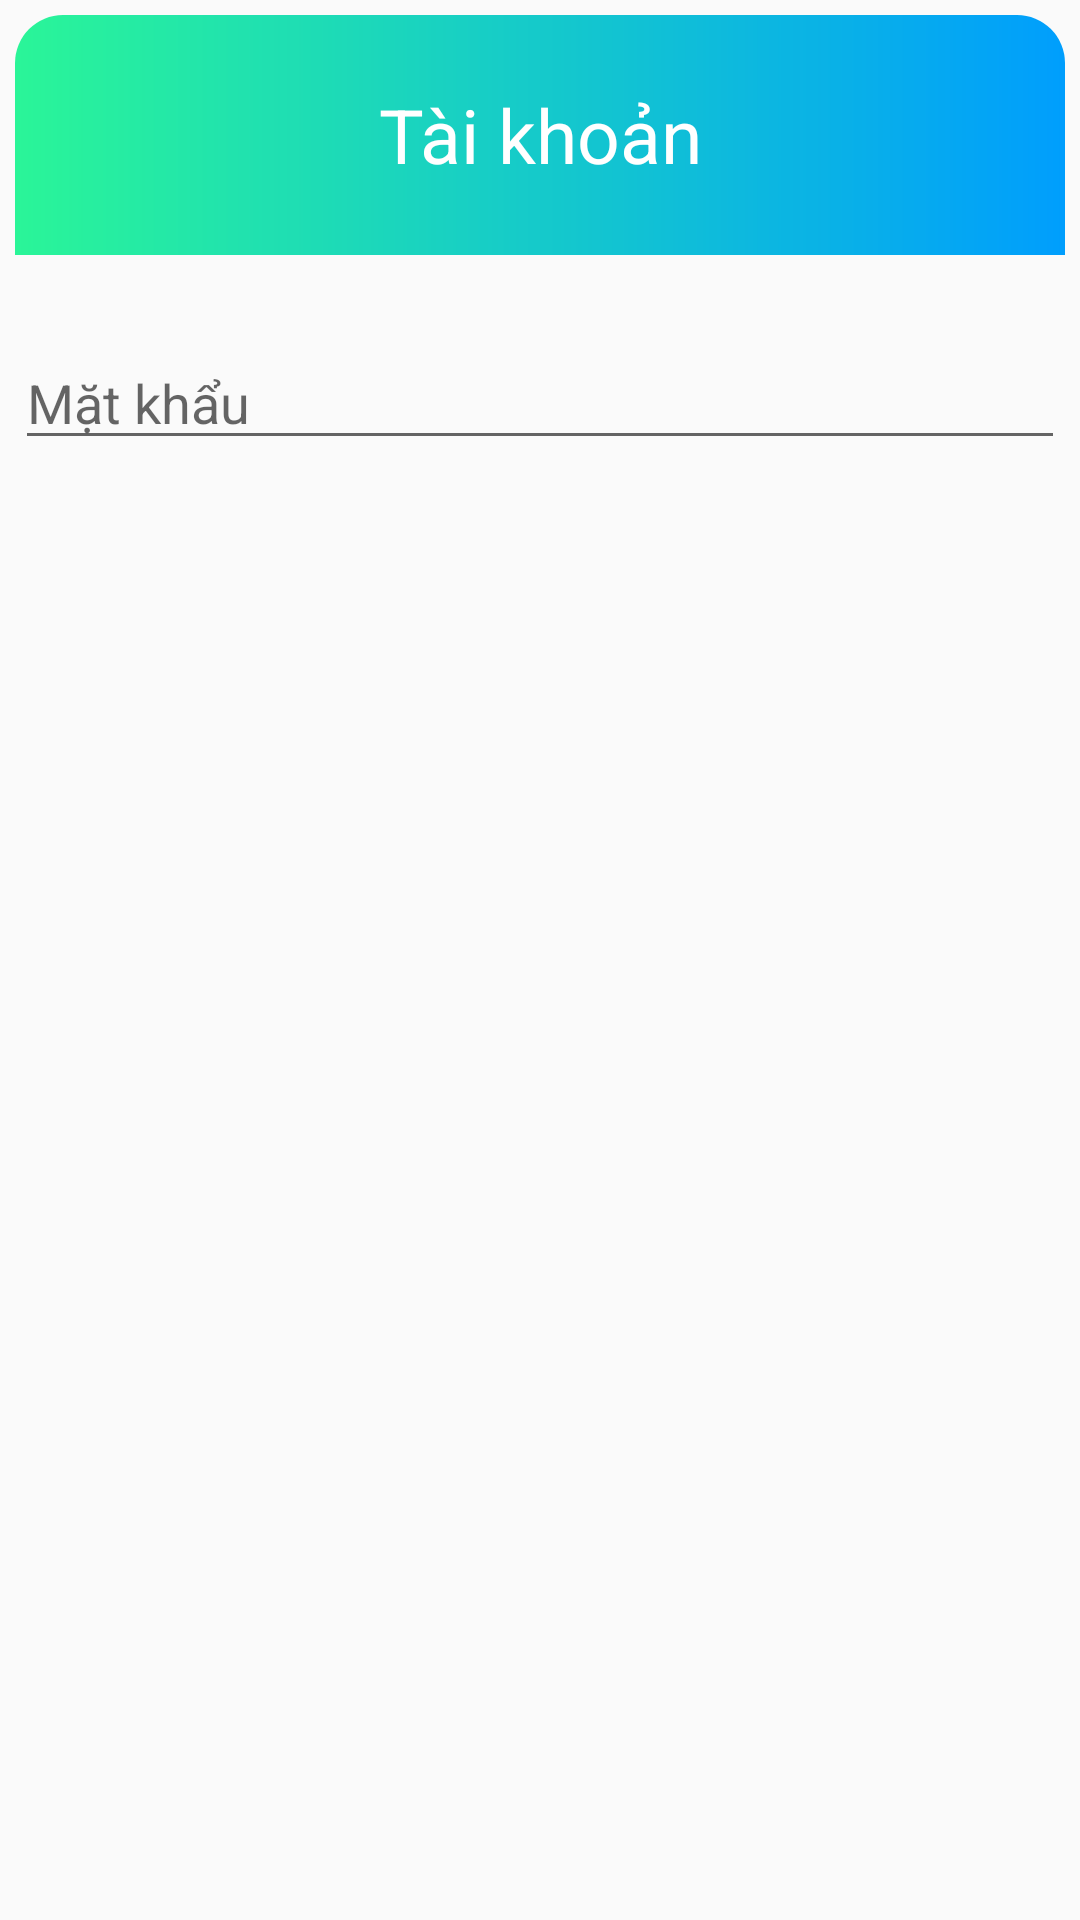

Here is an Android app screen rendered from its layout file. Give the layout XML and the strings, colors and styles it references.
<!-- AndroidManifest.xml: application theme Theme.QuanLyChiTieu_N23 -->
<!-- res/layout/dialog_acc.xml -->
<?xml version="1.0" encoding="utf-8"?>
<LinearLayout xmlns:android="http://schemas.android.com/apk/res/android"
    android:layout_width="match_parent"
    android:layout_height="wrap_content"
    android:orientation="vertical"
    android:padding="5dp">

    <LinearLayout
        android:layout_width="match_parent"
        android:layout_height="80dp"
        android:background="@drawable/custom_title"
        android:orientation="vertical">

        <TextView
            android:id="@+id/textView2"
            android:layout_width="match_parent"
            android:layout_height="match_parent"
            android:layout_margin="12dp"
            android:gravity="center"
            android:textColor="#FFF"
            android:text="Tài khoản"
            android:textSize="25sp" />
    </LinearLayout>



        <TextView
            android:id="@+id/etNameAccout"
            android:layout_width="match_parent"
            android:layout_height="wrap_content"
            android:layout_marginStart="1dp"
            android:textSize="20dp" />





        <EditText
            android:id="@+id/etPass"
            android:layout_width="match_parent"
            android:layout_height="wrap_content"
            android:hint="Mặt khẩu" />

</LinearLayout>
<!-- resources referenced by this layout -->
<resources>
  <!-- drawable custom_title (drawable) -->
  <?xml version="1.0" encoding="utf-8"?>
  <shape xmlns:android="http://schemas.android.com/apk/res/android" android:shape="rectangle">
      <gradient android:startColor="#2AF598" android:endColor="#009EFD" android:type="linear"/>
      <corners android:topLeftRadius="16dp"
          android:topRightRadius="16dp"/>
  
  
  
  </shape>
  <style name="Theme.QuanLyChiTieu_N23" parent="Theme.AppCompat.DayNight.DarkActionBar">
          
          <item name="colorPrimary">@color/purple_500</item>
          <item name="colorPrimaryVariant">@color/purple_700</item>
          <item name="colorOnPrimary">@color/white</item>
          
          <item name="colorSecondary">@color/teal_200</item>
          <item name="colorSecondaryVariant">@color/teal_700</item>
          <item name="colorOnSecondary">@color/black</item>
          
          <item name="android:statusBarColor" tools:targetApi="l">?attr/colorPrimaryVariant</item>
          
      </style>
  <color name="purple_500">#FF6200EE</color>
  <color name="purple_700">#FF3700B3</color>
  <color name="white">#FFFFFFFF</color>
  <color name="teal_200">#FF03DAC5</color>
  <color name="teal_700">#FF018786</color>
  <color name="black">#FF000000</color>
</resources>
